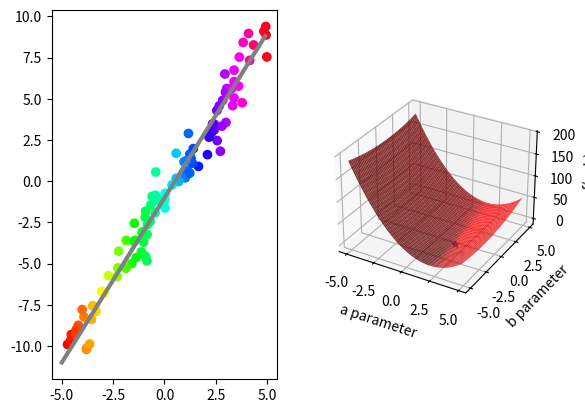

Write Python code to recreate this figure.
## This is course material for Introduction to Python Scientific Programming
## Example code: least_squares_penalty.py
# [redacted]
##
# [redacted]

import numpy as np
import matplotlib.pyplot as plt
from mpl_toolkits import mplot3d

fig = plt.figure()
ax1 = fig.add_subplot(1,2,1)

# subplot 1 plots the noisy samples
# Define the model
x = np.arange(-5, 5, 0.1)
y = 2*x - 1
plt.plot(x, y, 'gray', linewidth = 3)

# Generate noisy sample
sample_count = 100
x_sample = 10*np.random.random(sample_count)-5 # x_sample is generated randomly within the range [−5,5].
y_sample = 2*x_sample - 1 + np.random.normal(0, 1.0, sample_count) # y_sample is generated based on the model plus random noise (np.random.normal).

# Try some colormaps: hsv, gray, pink, cool, hot
ax1.scatter(x_sample, y_sample, c = x_sample, cmap = 'hsv')
# c = x_sample --> Specifies the color for each point based on its x-coordinate value, according to the color map 

# subplot 2 plots the parameter space
ax2 = fig.add_subplot(1,2,2, projection = '3d')

def penalty(para_a, para_b): # LLS penalty equation
    squares = (y_sample - para_a*x_sample - para_b)**2
    return 1/2/sample_count*np.sum(squares)

a_arr, b_arr = np.meshgrid(np.arange(-5, 5, 0.1), np.arange(-5, 5, 0.1) )
# grids of parameter values over which the penalty function will be evaluated.

func_value = np.zeros(a_arr.shape) # make array initialized to 0s
for ax in range(a_arr.shape[0]): # a_arr.shape[0] --> num of rows in a_arr
    for ay in range(a_arr.shape[1]):#  --> num of columns in a_arr
            func_value[ax, ay] = penalty(a_arr[ax, ay], b_arr[ax, ay])

ax2.plot_surface(a_arr, b_arr, func_value, color = 'red', alpha = 0.8) # plot a surface
# alpha is transparency
ax2.set_xlabel('a parameter')
ax2.set_ylabel('b parameter')
ax2.set_zlabel('f(a, b)') 

# Find the minimum value
optimal_x, optimal_y = np.where(func_value == np.amin(func_value)) # elementwise 
print(a_arr[optimal_x, optimal_y], b_arr[optimal_x, optimal_y]) # prints best a and b
ax2.scatter(a_arr[optimal_x, optimal_y], b_arr[optimal_x, optimal_y], \
    func_value[optimal_x, optimal_y], marker = '*') # z coordinate
plt.show()